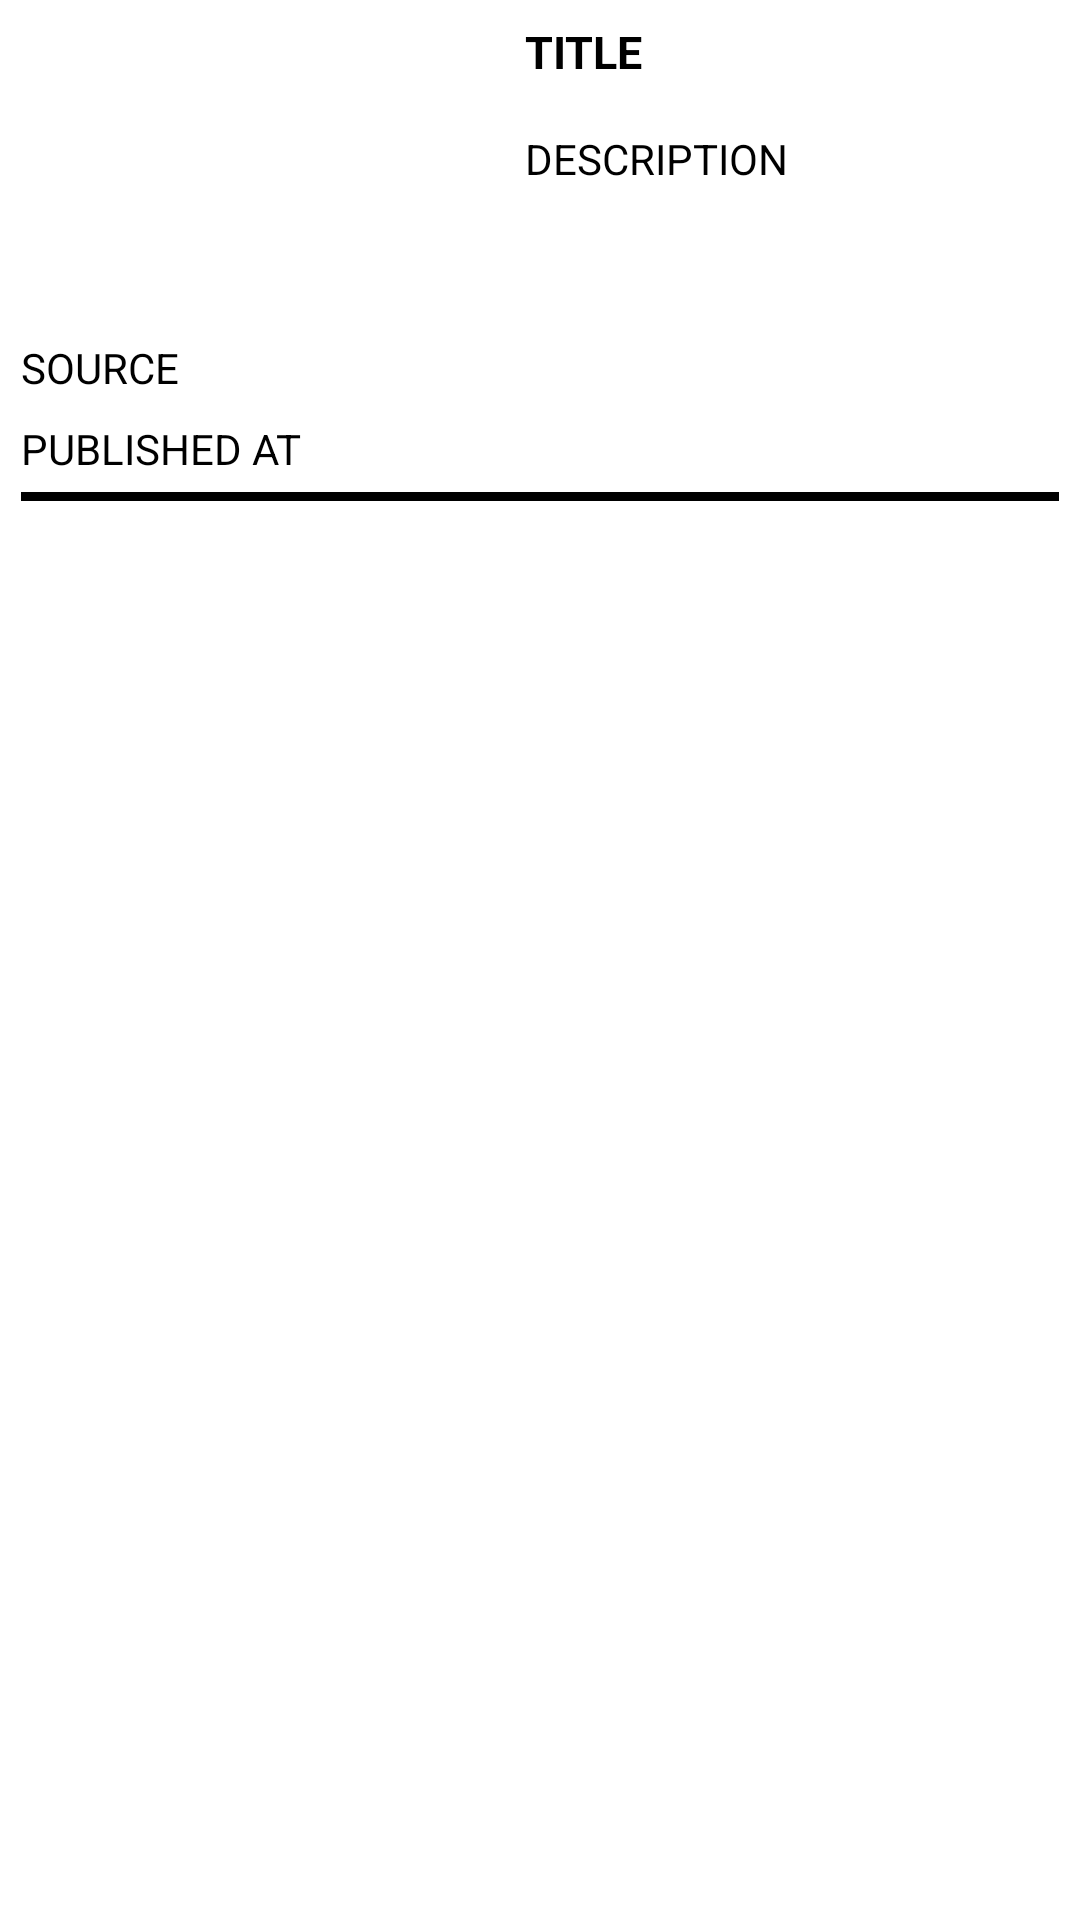

The Android layout XML behind this screen, and the referenced resources:
<!-- AndroidManifest.xml: application theme Theme.HelloNews -->
<!-- res/layout/activity_row.xml -->
<?xml version="1.0" encoding="utf-8"?>
<androidx.constraintlayout.widget.ConstraintLayout xmlns:android="http://schemas.android.com/apk/res/android"
    xmlns:app="http://schemas.android.com/apk/res-auto"
    xmlns:tools="http://schemas.android.com/tools"
    android:id="@+id/clRowNews"
    android:layout_width="match_parent"
    android:layout_height="wrap_content"
    android:padding="7dp">

    <ImageView
        android:id="@+id/ivArticleImage"
        android:layout_width="160dp"
        android:layout_height="90dp"
        android:scaleType="centerCrop"
        app:layout_constraintStart_toStartOf="parent"
        app:layout_constraintTop_toTopOf="parent" />

    <TextView
        android:id="@+id/tvSource"
        android:layout_width="wrap_content"
        android:layout_height="wrap_content"
        android:layout_marginTop="16dp"
        android:text="SOURCE"
        android:textColor="@android:color/black"
        app:layout_constraintStart_toStartOf="parent"
        app:layout_constraintTop_toBottomOf="@+id/ivArticleImage" />

    <TextView
        android:id="@+id/tvTitle"
        android:layout_width="0dp"
        android:layout_height="wrap_content"
        android:layout_marginStart="8dp"
        android:ellipsize="end"
        android:maxLines="3"
        android:text="TITLE"
        android:textColor="@android:color/black"
        android:textSize="15sp"
        android:textStyle="bold"
        app:layout_constraintLeft_toRightOf="@+id/ivArticleImage"
        app:layout_constraintRight_toRightOf="parent"
        app:layout_constraintTop_toTopOf="parent" />

    <TextView
        android:id="@+id/tvDescription"
        android:layout_width="0dp"
        android:layout_height="wrap_content"
        android:layout_marginStart="8dp"
        android:layout_marginTop="16dp"
        android:ellipsize="end"
        android:maxLines="5"
        android:text="DESCRIPTION"
        android:textColor="@android:color/black"
        app:layout_constraintEnd_toEndOf="parent"
        app:layout_constraintStart_toEndOf="@+id/ivArticleImage"
        app:layout_constraintTop_toBottomOf="@+id/tvTitle" />

    <TextView
        android:id="@+id/tvPublishedAt"
        android:layout_width="wrap_content"
        android:layout_height="wrap_content"
        android:layout_marginTop="8dp"
        android:text="PUBLISHED AT"
        android:textColor="@android:color/black"
        app:layout_constraintStart_toStartOf="parent"
        app:layout_constraintTop_toBottomOf="@+id/tvSource" />

    <TextView
        android:id="@+id/textView"
        android:layout_width="match_parent"
        android:layout_height="3dp"
        android:layout_marginTop="5dp"
        android:background="@color/black"
        android:text="."
        app:layout_constraintStart_toStartOf="parent"
        app:layout_constraintTop_toBottomOf="@+id/tvPublishedAt" />
</androidx.constraintlayout.widget.ConstraintLayout>
<!-- resources referenced by this layout -->
<resources>
  <style name="Theme.HelloNews" parent="Theme.MaterialComponents.DayNight.DarkActionBar">
          
          <item name="colorPrimary">@color/purple_500</item>
          <item name="colorPrimaryVariant">@color/purple_700</item>
          <item name="colorOnPrimary">@color/white</item>
          
          <item name="colorSecondary">@color/teal_200</item>
          <item name="colorSecondaryVariant">@color/teal_700</item>
          <item name="colorOnSecondary">@color/black</item>
          
          <item name="android:statusBarColor">?attr/colorPrimaryVariant</item>
          
      </style>
  <!-- not gathered from this repository: default colours our renderer supplied (Android Studio template values) -->
  <color name="purple_500">#FF6200EE</color>
  <color name="purple_700">#FF3700B3</color>
  <color name="teal_200">#FF03DAC5</color>
  <color name="teal_700">#FF018786</color>
  <color name="black">#FF000000</color>
  <color name="white">#FFFFFFFF</color>
</resources>
